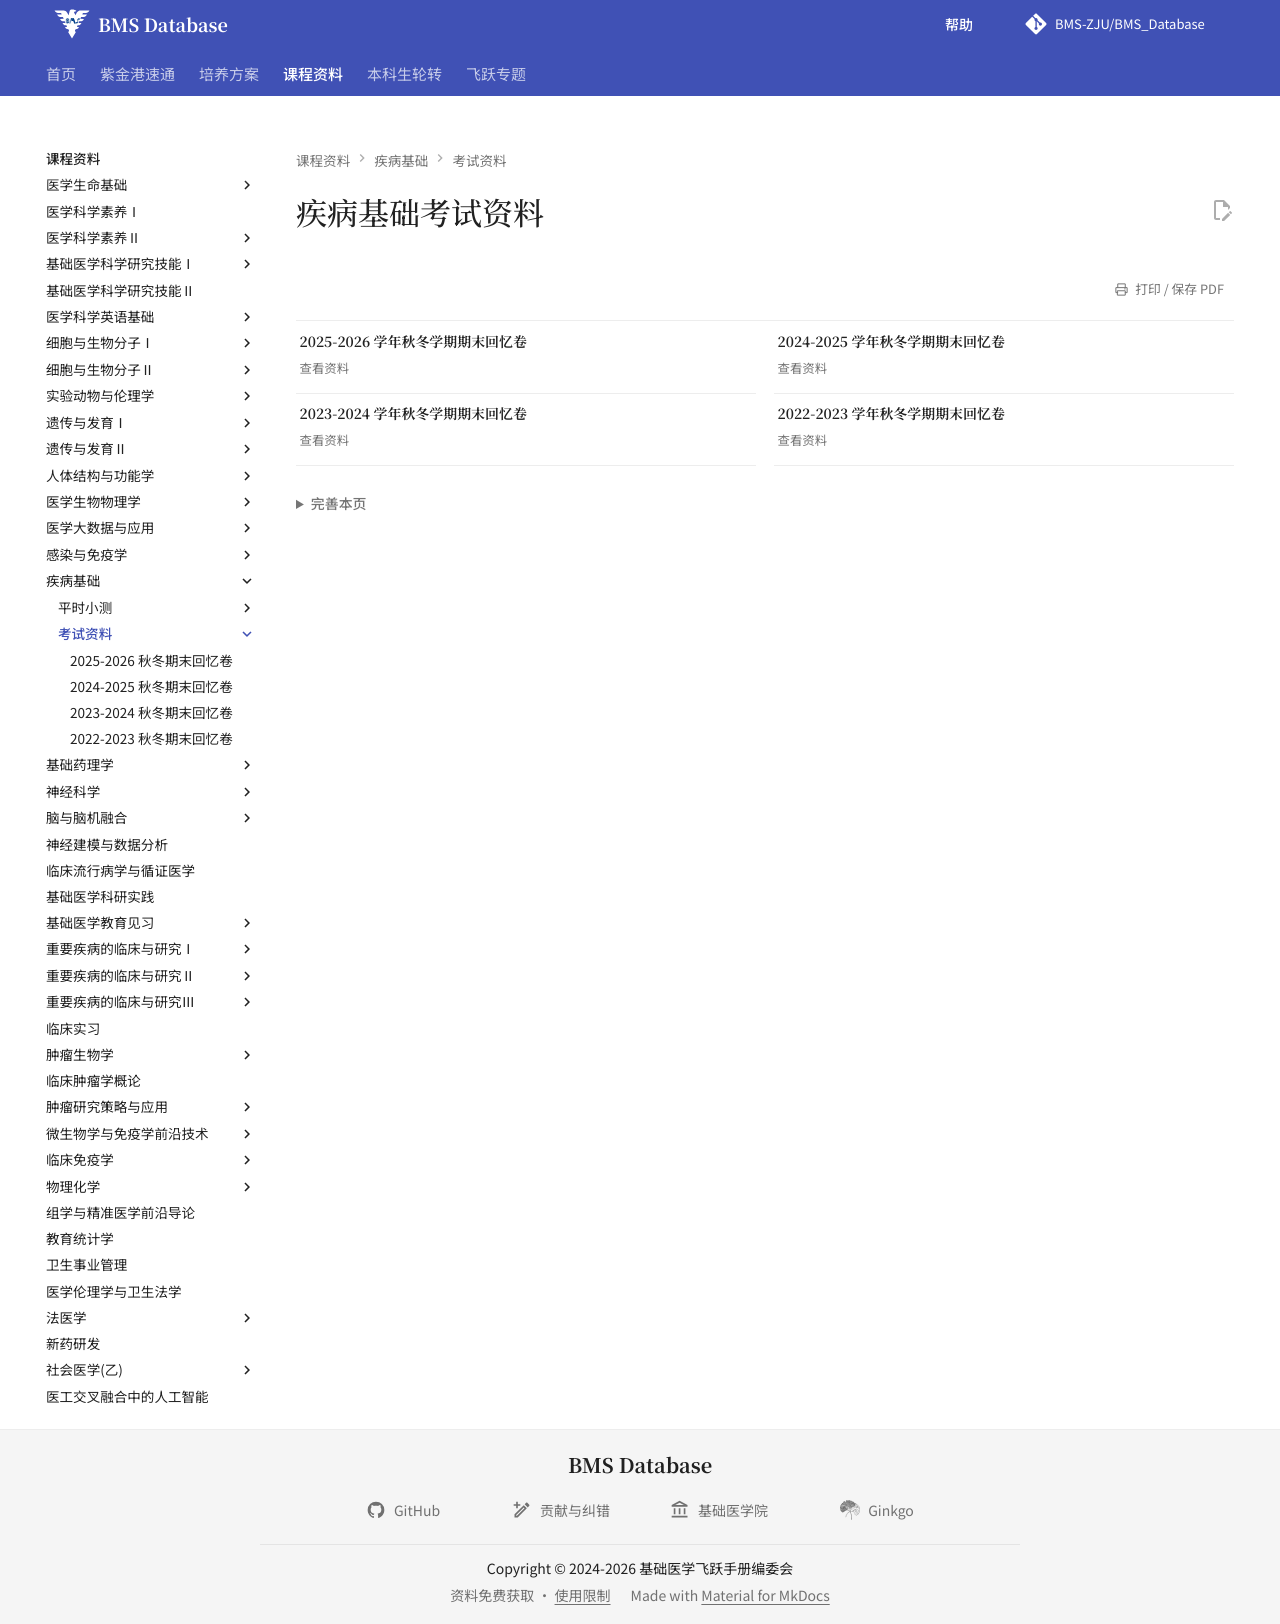

repository: BMS-ZJU/BMS_Database · page: courses/the-basis-for-human-diseases/exams/index.html · generator: mkdocs

---
comments: false
hide:
  - toc
---

# 疾病基础考试资料

<div class="grid cards course-resource-grid" markdown>

-   **2025-2026 学年秋冬学期期末回忆卷**

    ---

    [查看资料](2025-2026-final-exam-recall.md)

-   **2024-2025 学年秋冬学期期末回忆卷**

    ---

    [查看资料](2024-2025-final-exam-recall.md)

-   **2023-2024 学年秋冬学期期末回忆卷**

    ---

    [查看资料](2023-2024-final-exam-recall.md)

-   **2022-2023 学年秋冬学期期末回忆卷**

    ---

    [查看资料](2022-2023-final-exam-recall.md)

</div>
